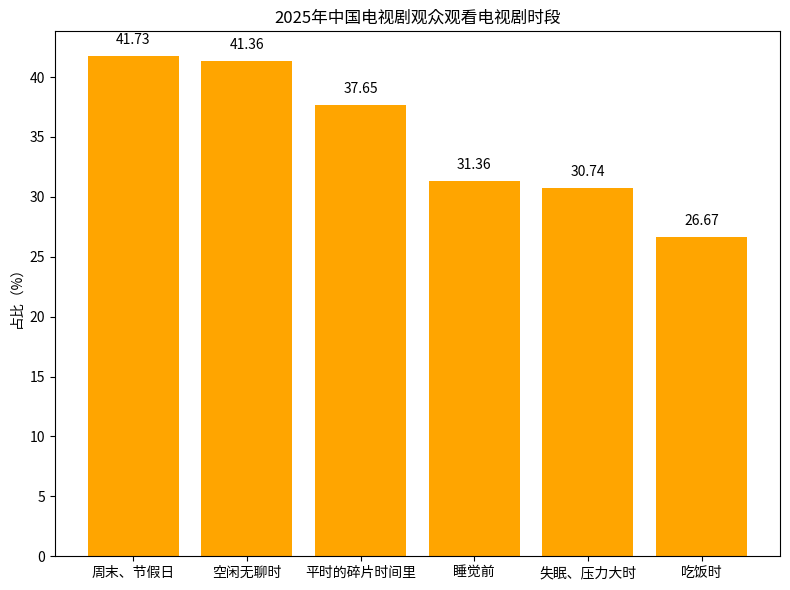

The matplotlib source for this figure:
import matplotlib.pyplot as plt
import numpy as np

# 观看时段
time_periods = ["周末、节假日", "空闲无聊时", "平时的碎片时间里", "睡觉前", "失眠、压力大时", "吃饭时"]
# 对应占比（%）
proportions = [41.73, 41.36, 37.65, 31.36, 30.74, 26.67]

x = np.arange(len(time_periods))  # x轴坐标

fig, ax = plt.subplots(figsize=(8, 6))
# 绘制柱状图
bars = ax.bar(x, proportions, color='orange')

# 添加数值标注
for i, proportion in enumerate(proportions):
    ax.text(i, proportion + 1, f'{proportion}', ha='center')

# 设置x轴刻度和标签
ax.set_xticks(x)
ax.set_xticklabels(time_periods)
ax.set_ylabel('占比（%）')
ax.set_title('2025年中国电视剧观众观看电视剧时段')

plt.tight_layout()
plt.show()
